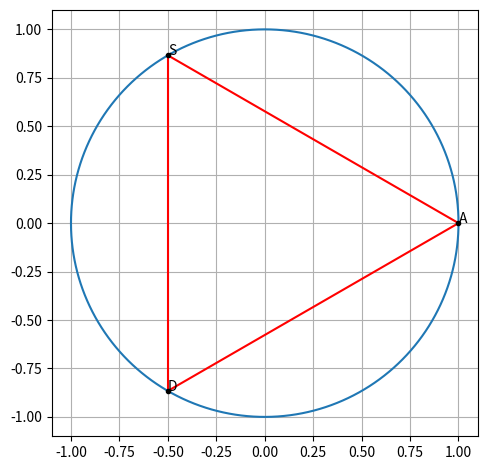

Generate this figure with matplotlib: (Note: this script raises an exception after producing the figure.)
import numpy as np
import matplotlib.pyplot as plt
import os

#Generating points on a circle
def circ_gen(O,r):
	len = 1000
	theta = np.linspace(0,2*np.pi,len)
	x_circ = np.zeros((2,len))
	x_circ[0,:] = r*np.cos(theta)
	x_circ[1,:] = r*np.sin(theta)
	x_circ = (x_circ.T + O).T
	return x_circ

#Convert a polar point in cartesian coordinates
def polar_to_rect(r,theta):
    return np.array([r*np.cos(np.radians(theta)),r*np.sin(np.radians(theta))])

#Generate line points
def line_gen(A,B):
  len =10
  dim = A.shape[0]
  x_AB = np.zeros((dim,len))
  lam_1 = np.linspace(0,1,len)
  for i in range(len):
    temp1 = A + lam_1[i]*(B-A)
    x_AB[:,i]= temp1.T
  return x_AB

O = np.array([0.0,0.0])
r = 1
C = circ_gen(O,r)
P1=polar_to_rect(r,0)
P2=polar_to_rect(r,120)
P3=polar_to_rect(r,240)
L1=line_gen(P1,P2)
L2=line_gen(P2,P3)
L3=line_gen(P3,P1)
plt.plot(C[0],C[1])
plt.plot(L1[0],L1[1],'r')
plt.plot(L2[0],L2[1],'r')
plt.plot(L3[0],L3[1],'r')
plt.plot(P1[0],P1[1],'k.')
plt.plot(P2[0],P2[1],'k.')
plt.plot(P3[0],P3[1],'k.')
plt.text(P1[0]+1e-3,P1[1]+1e-3,'A')
plt.text(P2[0]+1e-3,P2[1]+1e-3,'S')
plt.text(P3[0]+1e-3,P3[1]+1e-3,'D')
plt.grid()
plt.tight_layout()
ax = plt.gca()
ax.set_aspect('equal', 'box')
plt.savefig('../figs/equilateral.png')
os.system('termux-open ../figs/equilateral.png')
